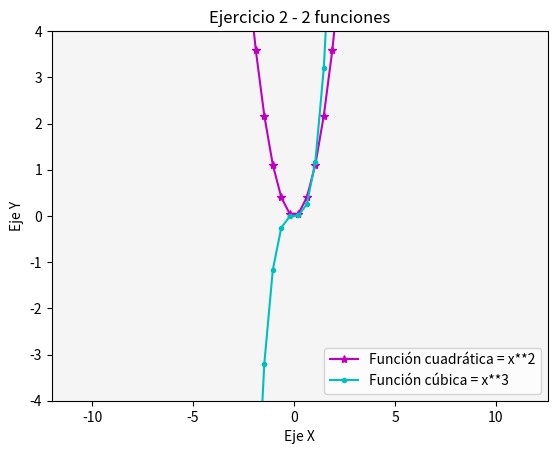

Write Python code to recreate this figure.
# Matplotlib [Python]
# Ejercicios de práctica

# [redacted]
# Version: 2.0

# IMPORTANTE: NO borrar los comentarios
# que aparecen en verde con el hashtag "#"

# Ejercicios de matplotlib
import numpy as np
import matplotlib.pyplot as plt

def multi_plot():
    # Dibujar múltiples líneas en un mismo gráfico
   
    #x = list(np.linspace(start=-4, stop=4, num=20))
    x = list(np.linspace(-4, 4, 20))
    
    fig = plt.figure()
    ax = fig.add_subplot()

    ax.plot(x, y1, color='green', marker='^', label='y1 = x**2')
    ax.plot(x, y2, color='red', marker='+', label='y2 = x**3')
    
    ax.set_facecolor('whitesmoke')
    ax.set_title("Dos funciones juntas")
    ax.set_ylabel("Y[amplitud]")
    ax.set_xlabel("X[rads]")
    ax.set_xlim([-12, 4*np.pi])  # Limito el eje "Y" entre 0 y 4*pi
    ax.set_ylim([-4, 4])       # Limito el eje "X" entre -4 y 4
    ax.legend()
      
    # Graficar la figura con los 2 axes
    plt.show()


if __name__ == '__main__':
    print("Bienvenidos a otra clase con Python")
    print("Line Plot")

    # NOTA: aproveche los ejemplos "multi_line_plot" de clase

    # Se desea graficar varias funciones en un mismmo gráfico (axe)

    # Las funciones que se desean implementar y graficar son:
    # y1 = x**2
    # y2 = x**3

    # Su implementación ya está disponible, es la siguiente:
    x = list(np.linspace(-4, 4, 20))

    y1 = []
    for i in x:
        y1.append(i**2)

    y2 = []
    for i in x:
        y2.append(i**3)

    # Alumno: Realizar un gráfico que representen las dos funciones
    # Para ello se debe llamar dos veces a "plot" con el mismo "ax"
    fig = plt.figure()
    ax = fig.add_subplot()


    # Se debe colocar en la leyenda la función que representa
    # cada función

    # Cada función dibujarla con un color distinto
    # a su elección
    ax.plot(x, y1, color='m', marker="*", label='Función cuadrática = x**2')
    ax.plot(x, y2, color='c', marker=".", label='Función cúbica = x**3')

    # Crear acá su gráfico 
    ax.set_facecolor('whitesmoke')
    ax.set_title("Ejercicio 2 - 2 funciones")
    ax.set_ylabel("Eje Y")
    ax.set_xlabel("Eje X")
    ax.set_xlim([-12, 4*np.pi])
    ax.set_ylim([-4, 4])       
    ax.legend()

    plt.show()

    #multi_plot()  

    print("terminamos")
